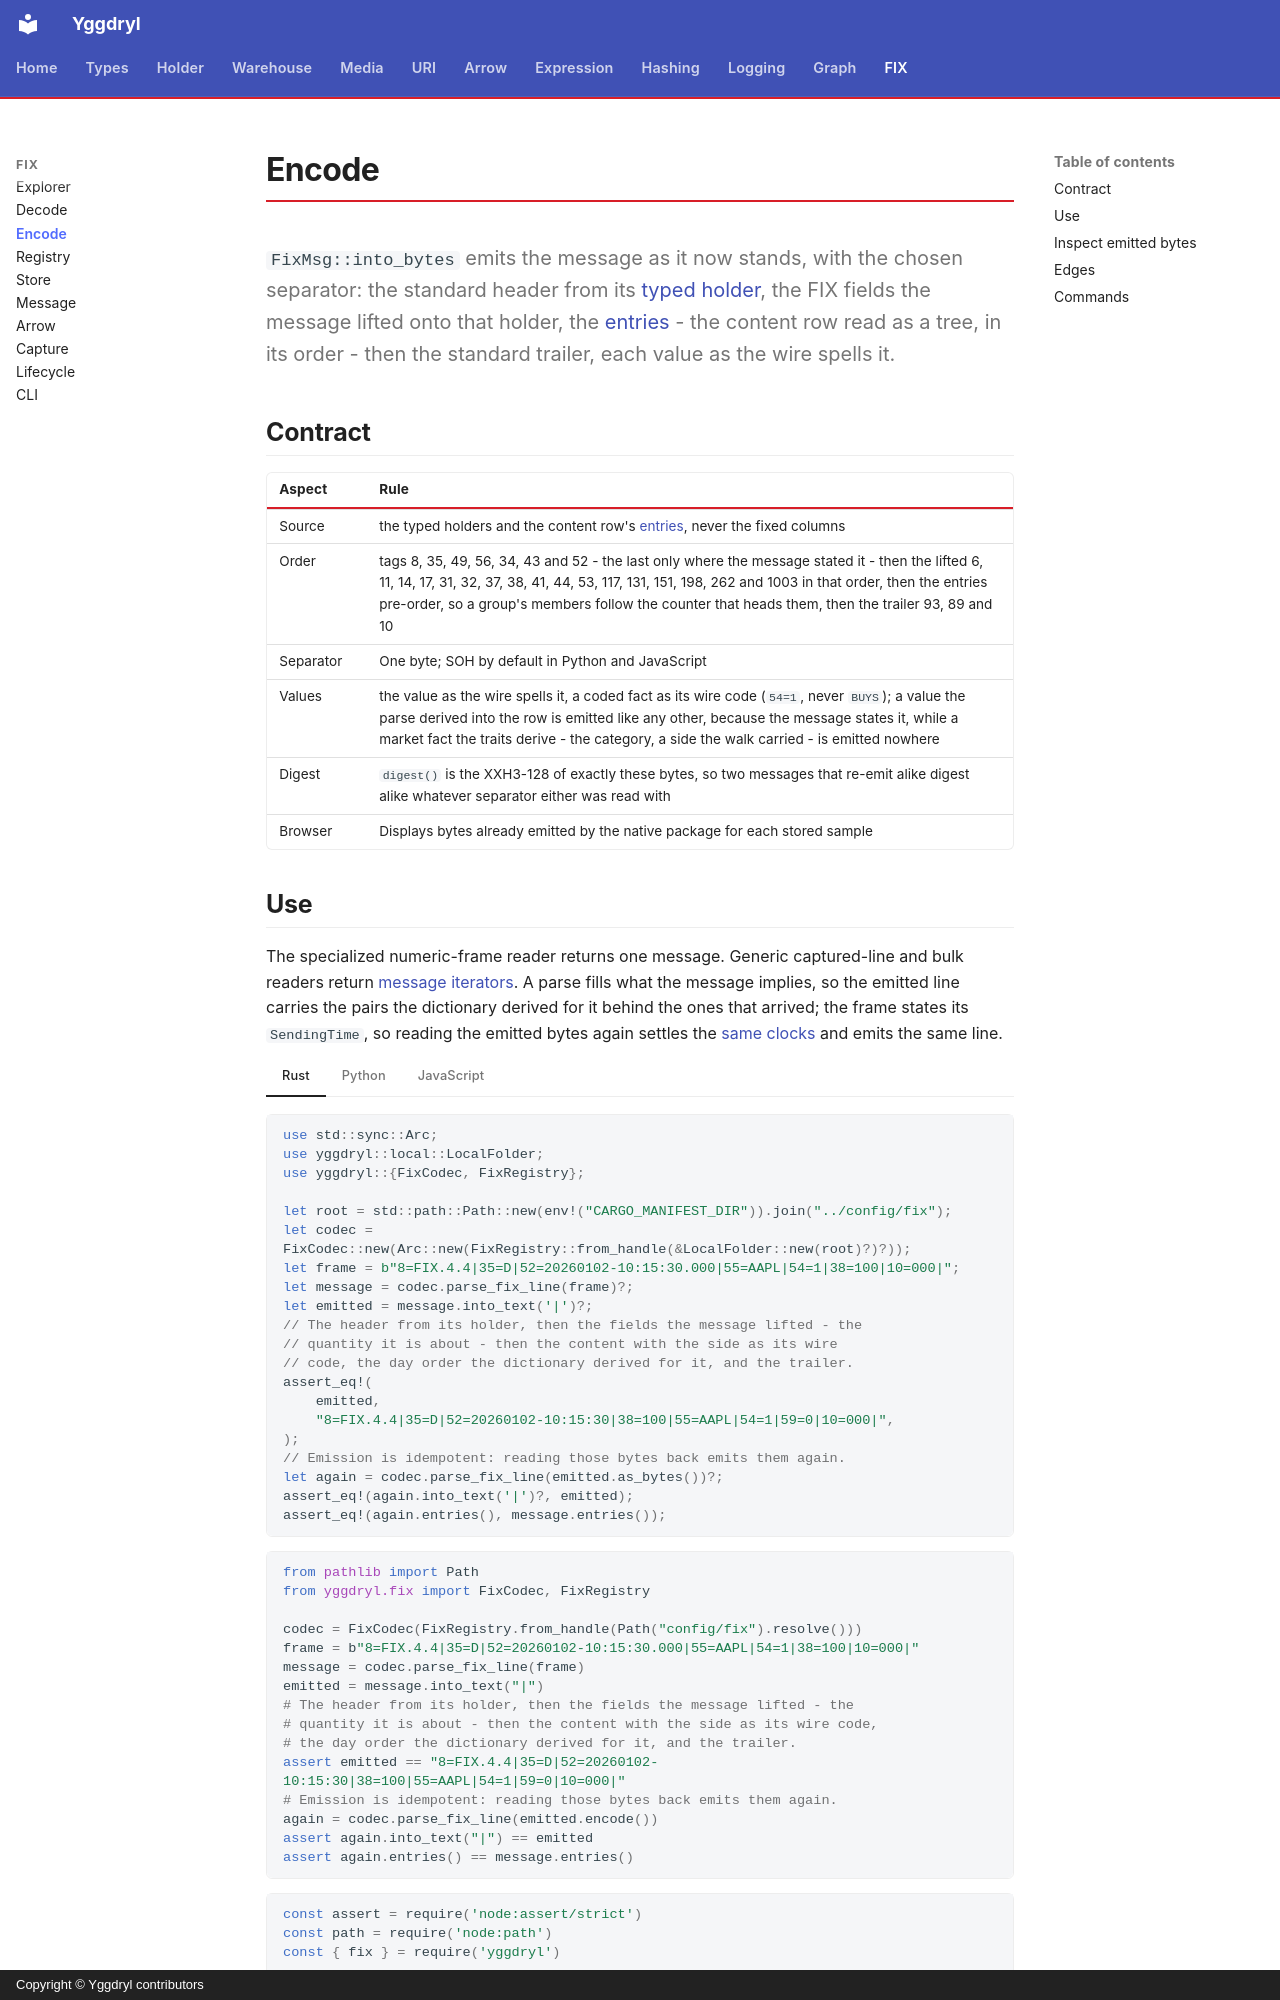

repository: Platob/yggdryl · page: fix/encode/index.html · generator: mkdocs · copyright: Copyright © Yggdryl contributors

# Encode

`FixMsg::into_bytes` emits the message as it now stands, with the chosen
separator: the standard header from its [typed holder](message.md#typed-tags),
the FIX fields the message lifted onto that holder, the [entries](message.md) -
the content row read as a tree, in its order - then the standard trailer, each
value as the wire spells it.

## Contract

| Aspect | Rule |
| --- | --- |
| Source | the typed holders and the content row's [entries](message.md), never the fixed columns |
| Order | tags 8, 35, 49, 56, 34, 43 and 52 - the last only where the message stated it - then the lifted 6, 11, 14, 17, 31, 32, 37, 38, 41, 44, 53, 117, 131, 151, 198, 262 and 1003 in that order, then the entries pre-order, so a group's members follow the counter that heads them, then the trailer 93, 89 and 10 |
| Separator | One byte; SOH by default in Python and JavaScript |
| Values | the value as the wire spells it, a coded fact as its wire code (`54=1`, never `BUYS`); a value the parse derived into the row is emitted like any other, because the message states it, while a market fact the traits derive - the category, a side the walk carried - is emitted nowhere |
| Digest | `digest()` is the XXH3-128 of exactly these bytes, so two messages that re-emit alike digest alike whatever separator either was read with |
| Browser | Displays bytes already emitted by the native package for each stored sample |
